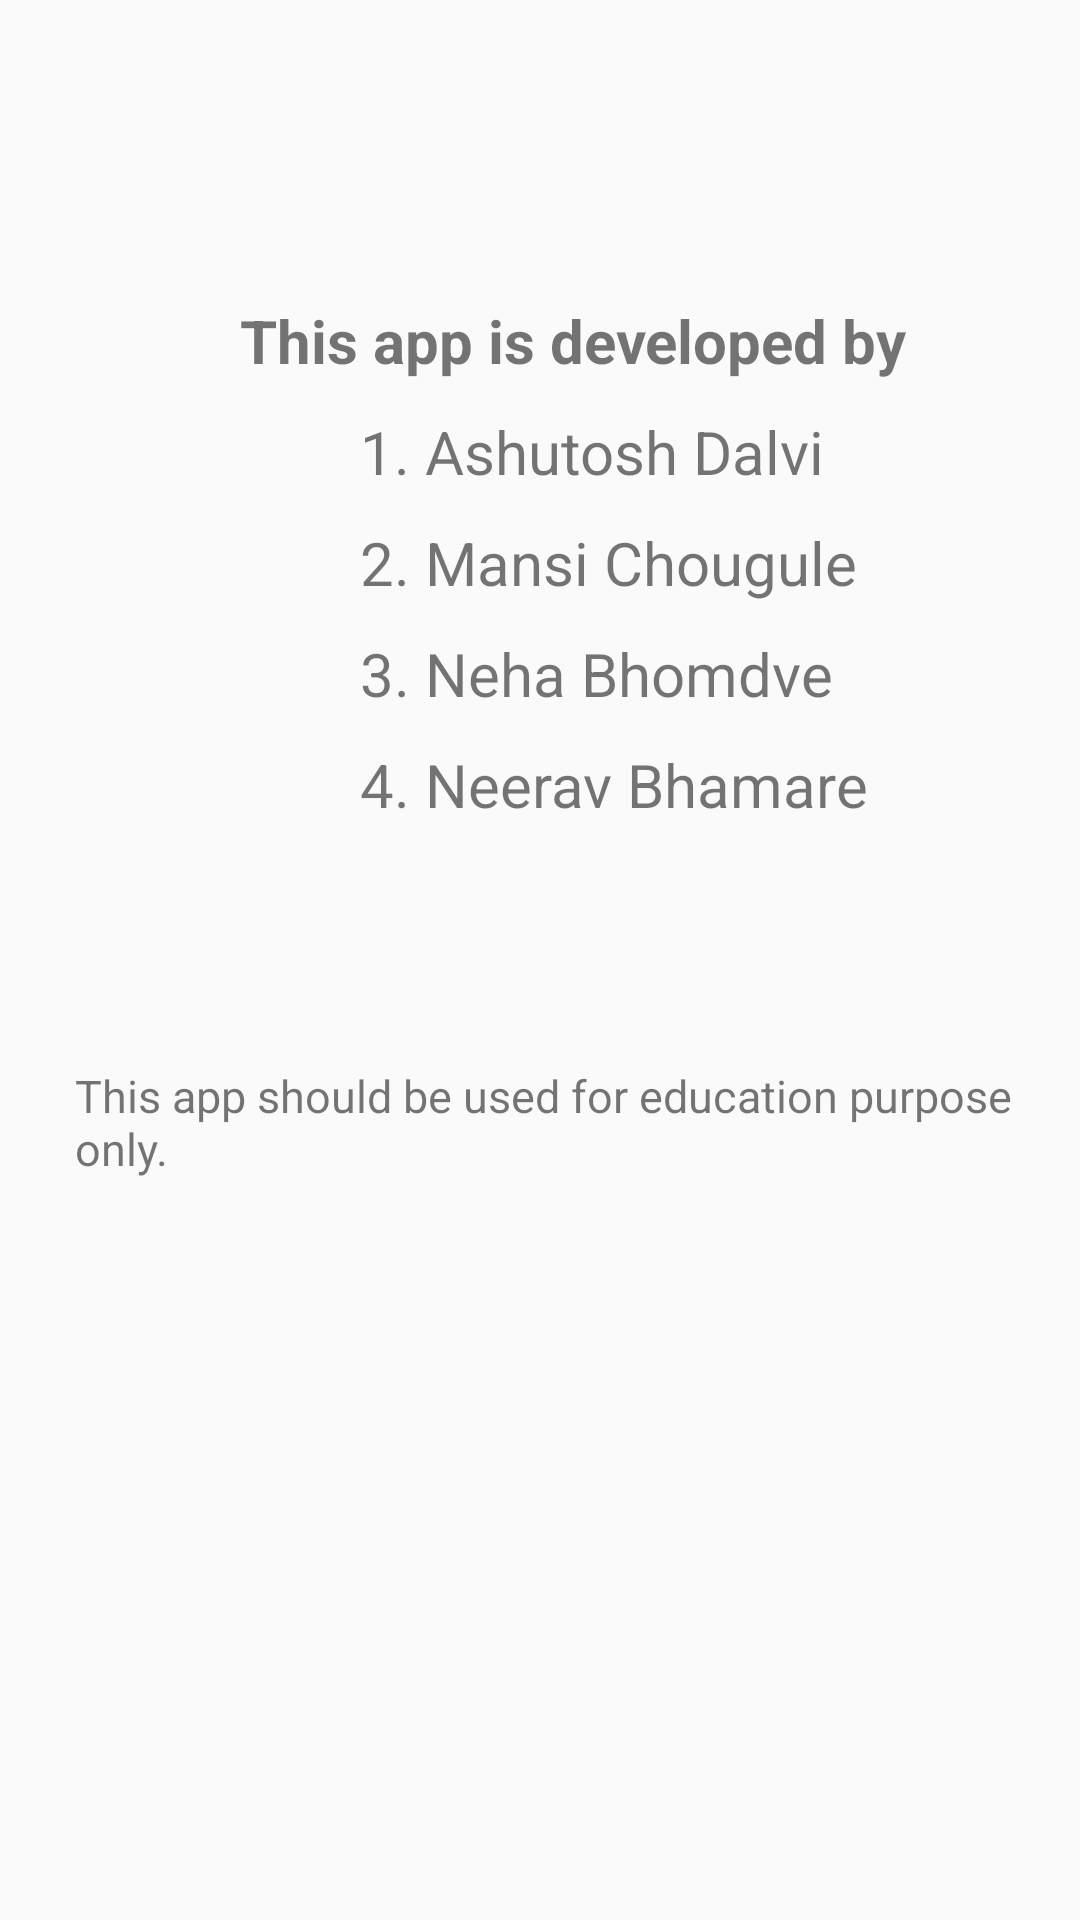

This screen was rendered from an Android layout file. Write that file and the resources it references.
<!-- AndroidManifest.xml: application theme AppTheme -->
<!-- res/layout/activity_aboutus.xml -->
<?xml version="1.0" encoding="utf-8"?>
<LinearLayout xmlns:android="http://schemas.android.com/apk/res/android"
    xmlns:app="http://schemas.android.com/apk/res-auto"
    xmlns:tools="http://schemas.android.com/tools"
    android:layout_width="match_parent"
    android:layout_height="match_parent"
    tools:context=".Aboutus"
    android:orientation="vertical"
    >

    <TextView
        android:layout_width="wrap_content"
        android:layout_height="wrap_content"
        android:layout_marginTop="100dp"
        android:layout_marginLeft="80dp"
        android:text="This app is developed by"
        android:textSize="20sp"
        android:textStyle="bold" />
    <TextView
        android:layout_width="wrap_content"
        android:layout_height="wrap_content"
        android:layout_marginTop="10dp"
        android:text="1. Ashutosh Dalvi"
        android:layout_marginLeft="120dp"
        android:textSize="20dp"
        />
    <TextView
        android:layout_width="wrap_content"
        android:layout_height="wrap_content"
        android:layout_marginTop="10dp"
        android:text="2. Mansi Chougule"
        android:layout_marginLeft="120dp"
        android:textSize="20dp"
        />
    <TextView
        android:layout_width="wrap_content"
        android:layout_height="wrap_content"
        android:layout_marginTop="10dp"
        android:text="3. Neha Bhomdve"
        android:layout_marginLeft="120dp"
        android:textSize="20dp"
        />
    <TextView
        android:layout_width="wrap_content"
        android:layout_height="wrap_content"
        android:layout_marginTop="10dp"
        android:text="4. Neerav Bhamare"
        android:layout_marginLeft="120dp"
        android:textSize="20dp"
        />

    <TextView
        android:layout_width="wrap_content"
        android:layout_height="wrap_content"
        android:layout_marginTop="80dp"
        android:layout_marginLeft="25dp"
        android:text="This app should be used for education purpose only."
        android:textSize="15dp" />

</LinearLayout>
<!-- resources referenced by this layout -->
<resources>
  <style name="AppTheme" parent="Theme.AppCompat.Light.DarkActionBar">
          
          <item name="colorPrimary">@color/colorPrimary</item>
          <item name="colorPrimaryDark">@color/colorPrimaryDark</item>
  
      </style>
  <color name="colorPrimary">#1e224b</color>
  <color name="colorPrimaryDark">#070b30</color>
</resources>
